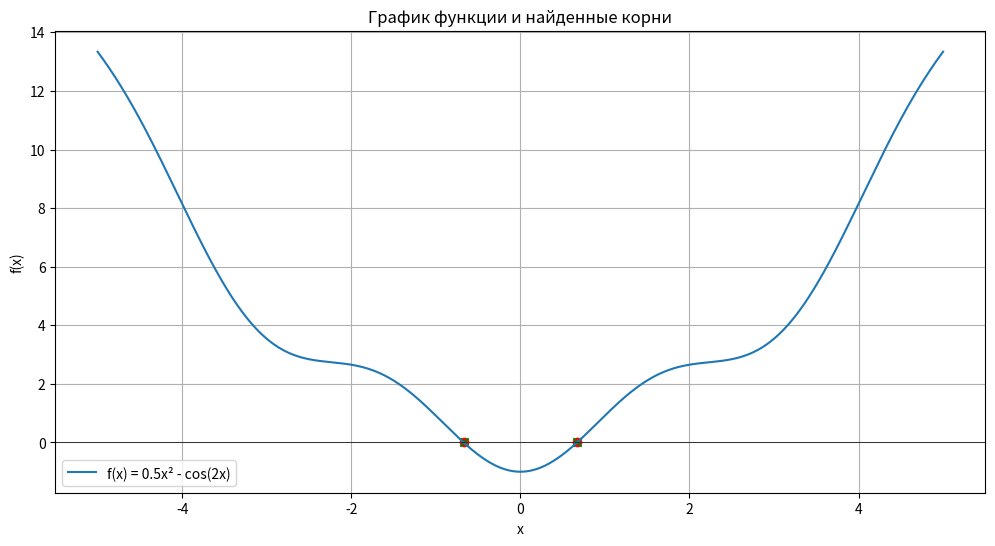

This chart was generated by the following Python code:
import numpy as np
import pandas as pd
import matplotlib.pyplot as plt

def separate_roots(f: callable, a: float, b: float, n_intervals: int = 1000) -> list:
    """
    Отделяет корни уравнения f(x) = 0 на интервале [a, b].
    
    Аргументы:
        f: Функция, корни которой ищем
        a: Левая граница интервала
        b: Правая граница интервала
        n_intervals: Количество подынтервалов для поиска
        
    Возвращает:
        Список кортежей с интервалами, где функция меняет знак
    """
    x = np.linspace(a, b, n_intervals)
    brackets = []
    
    for i in range(len(x)-1):
        if f(x[i]) * f(x[i+1]) <= 0:
            brackets.append((x[i], x[i+1]))
    
    return brackets

def newton_method(f: callable, df: callable, x0: float, eps: float = 1e-6, max_iter: int = 100) -> float:
    """
    Находит корень уравнения f(x) = 0 методом Ньютона.
    
    Аргументы:
        f: Функция
        df: Производная функции
        x0: Начальное приближение
        eps: Точность
        max_iter: Максимальное число итераций
        
    Возвращает:
        Найденный корень
    """
    x = x0
    for _ in range(max_iter):
        fx = f(x)
        if abs(fx) < eps:
            break
        dfx = df(x)
        if dfx == 0:
            break
        x = x - fx / dfx
    return x

def chord_method(f: callable, a: float, b: float, eps: float = 1e-6, max_iter: int = 100) -> float:
    """
    Находит корень уравнения f(x) = 0 методом хорд.
    
    Аргументы:
        f: Функция
        a, b: Границы интервала
        eps: Точность
        max_iter: Максимальное число итераций
        
    Возвращает:
        Найденный корень
    """
    fa, fb = f(a), f(b)
    for _ in range(max_iter):
        x = a - fa * (b - a) / (fb - fa)
        fx = f(x)
        if abs(fx) < eps:
            break
        if fx * fa < 0:
            b, fb = x, fx
        else:
            a, fa = x, fx
    return x

def choose_initial_points(f: callable, d2f: callable, a: float, b: float) -> tuple:
    """
    Выбирает начальные точки для комбинированного метода.
    
    Аргументы:
        f: Функция
        d2f: Вторая производная
        a, b: Границы интервала
        
    Возвращает:
        (x_newton, x_chord) - точки для методов Ньютона и хорд
    """
    if f(a) * d2f(a) > 0:
        return a, b
    elif f(b) * d2f(b) > 0:
        return b, a
    else:
        # Если условие не выполняется, используем середину интервала для Ньютона
        return (a + b)/2, b
    
f = lambda x: 0.5 * x**2 - np.cos(2*x)
df = lambda x: x + 2*np.sin(2*x)
d2f = lambda x: 1 + 4*np.cos(2*x)

a, b = -5, 5
eps = 1e-6

intervals = separate_roots(f, a, b)
print(f"Найдены интервалы с корнями: {intervals}")

results = []
for a_i, b_i in intervals:
    x_newton, x_chord = choose_initial_points(f, d2f, a_i, b_i)
    
    root_newton = newton_method(f, df, x_newton, eps)
    root_chord = chord_method(f, a_i, b_i, eps)
    
    results.append({
        "Интервал": f"[{a_i:.3f}, {b_i:.3f}]",
        "Корень (Ньютон)": root_newton,
        "Корень (хорды)": root_chord,
        "Разница": abs(root_newton - root_chord)
    })

results_df = pd.DataFrame(results)
print(results_df)

x_plot = np.linspace(a, b, 1000)
y_plot = f(x_plot)

plt.figure(figsize=(12, 6))
plt.plot(x_plot, y_plot, label="f(x) = 0.5x² - cos(2x)")
plt.axhline(0, color='black', linewidth=0.5)

for _, row in results_df.iterrows():
    plt.scatter(row["Корень (Ньютон)"], 0, color='red', marker='o')
    plt.scatter(row["Корень (хорды)"], 0, color='green', marker='x')

plt.title("График функции и найденные корни")
plt.xlabel("x")
plt.ylabel("f(x)")
plt.grid(True)
plt.legend()
plt.show()
